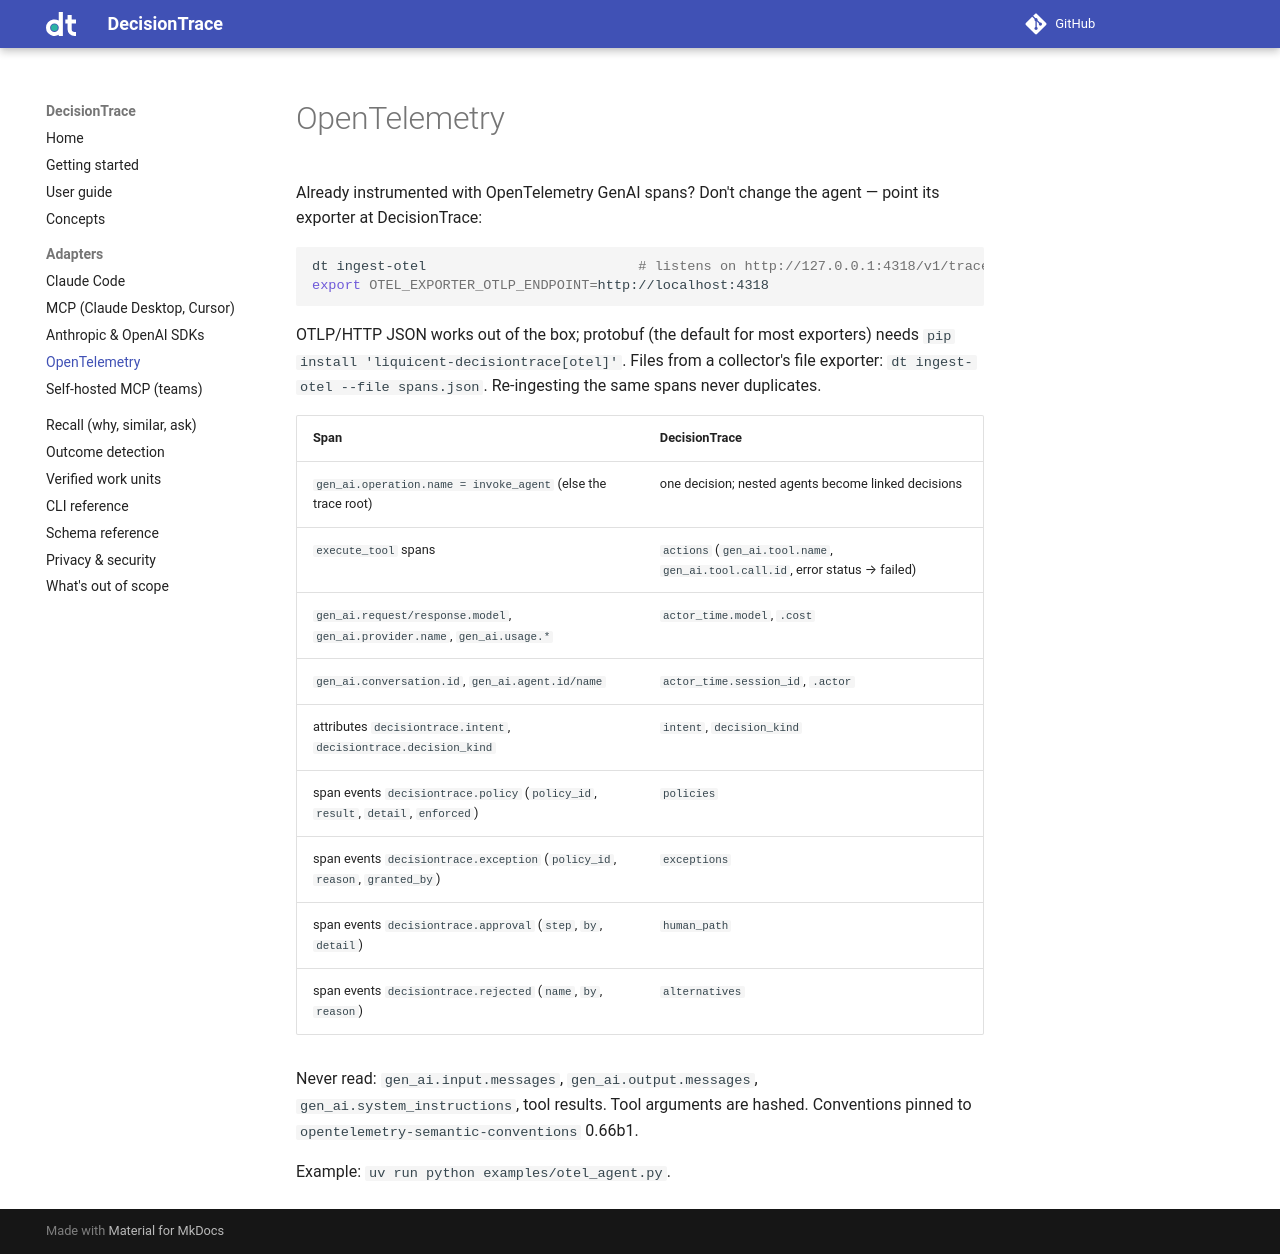

repository: Liquicent/liquicent-decisiontrace · page: adapters/otel/index.html · generator: mkdocs

# OpenTelemetry

Already instrumented with OpenTelemetry GenAI spans? Don't change the agent — point its
exporter at DecisionTrace:

```bash
dt ingest-otel                          # listens on http://127.0.0.1:4318/v1/traces
export OTEL_EXPORTER_OTLP_ENDPOINT=http://localhost:4318
```

OTLP/HTTP JSON works out of the box; protobuf (the default for most exporters) needs
`pip install 'liquicent-decisiontrace[otel]'`. Files from a collector's file exporter:
`dt ingest-otel --file spans.json`. Re-ingesting the same spans never duplicates.

| Span | DecisionTrace |
|---|---|
| `gen_ai.operation.name = invoke_agent` (else the trace root) | one decision; nested agents become linked decisions |
| `execute_tool` spans | `actions` (`gen_ai.tool.name`, `gen_ai.tool.call.id`, error status → failed) |
| `gen_ai.request/response.model`, `gen_ai.provider.name`, `gen_ai.usage.*` | `actor_time.model`, `.cost` |
| `gen_ai.conversation.id`, `gen_ai.agent.id/name` | `actor_time.session_id`, `.actor` |
| attributes `decisiontrace.intent`, `decisiontrace.decision_kind` | `intent`, `decision_kind` |
| span events `decisiontrace.policy` (`policy_id`, `result`, `detail`, `enforced`) | `policies` |
| span events `decisiontrace.exception` (`policy_id`, `reason`, `granted_by`) | `exceptions` |
| span events `decisiontrace.approval` (`step`, `by`, `detail`) | `human_path` |
| span events `decisiontrace.rejected` (`name`, `by`, `reason`) | `alternatives` |

Never read: `gen_ai.input.messages`, `gen_ai.output.messages`, `gen_ai.system_instructions`,
tool results. Tool arguments are hashed. Conventions pinned to
`opentelemetry-semantic-conventions` 0.66b1.

Example: `uv run python examples/otel_agent.py`.
